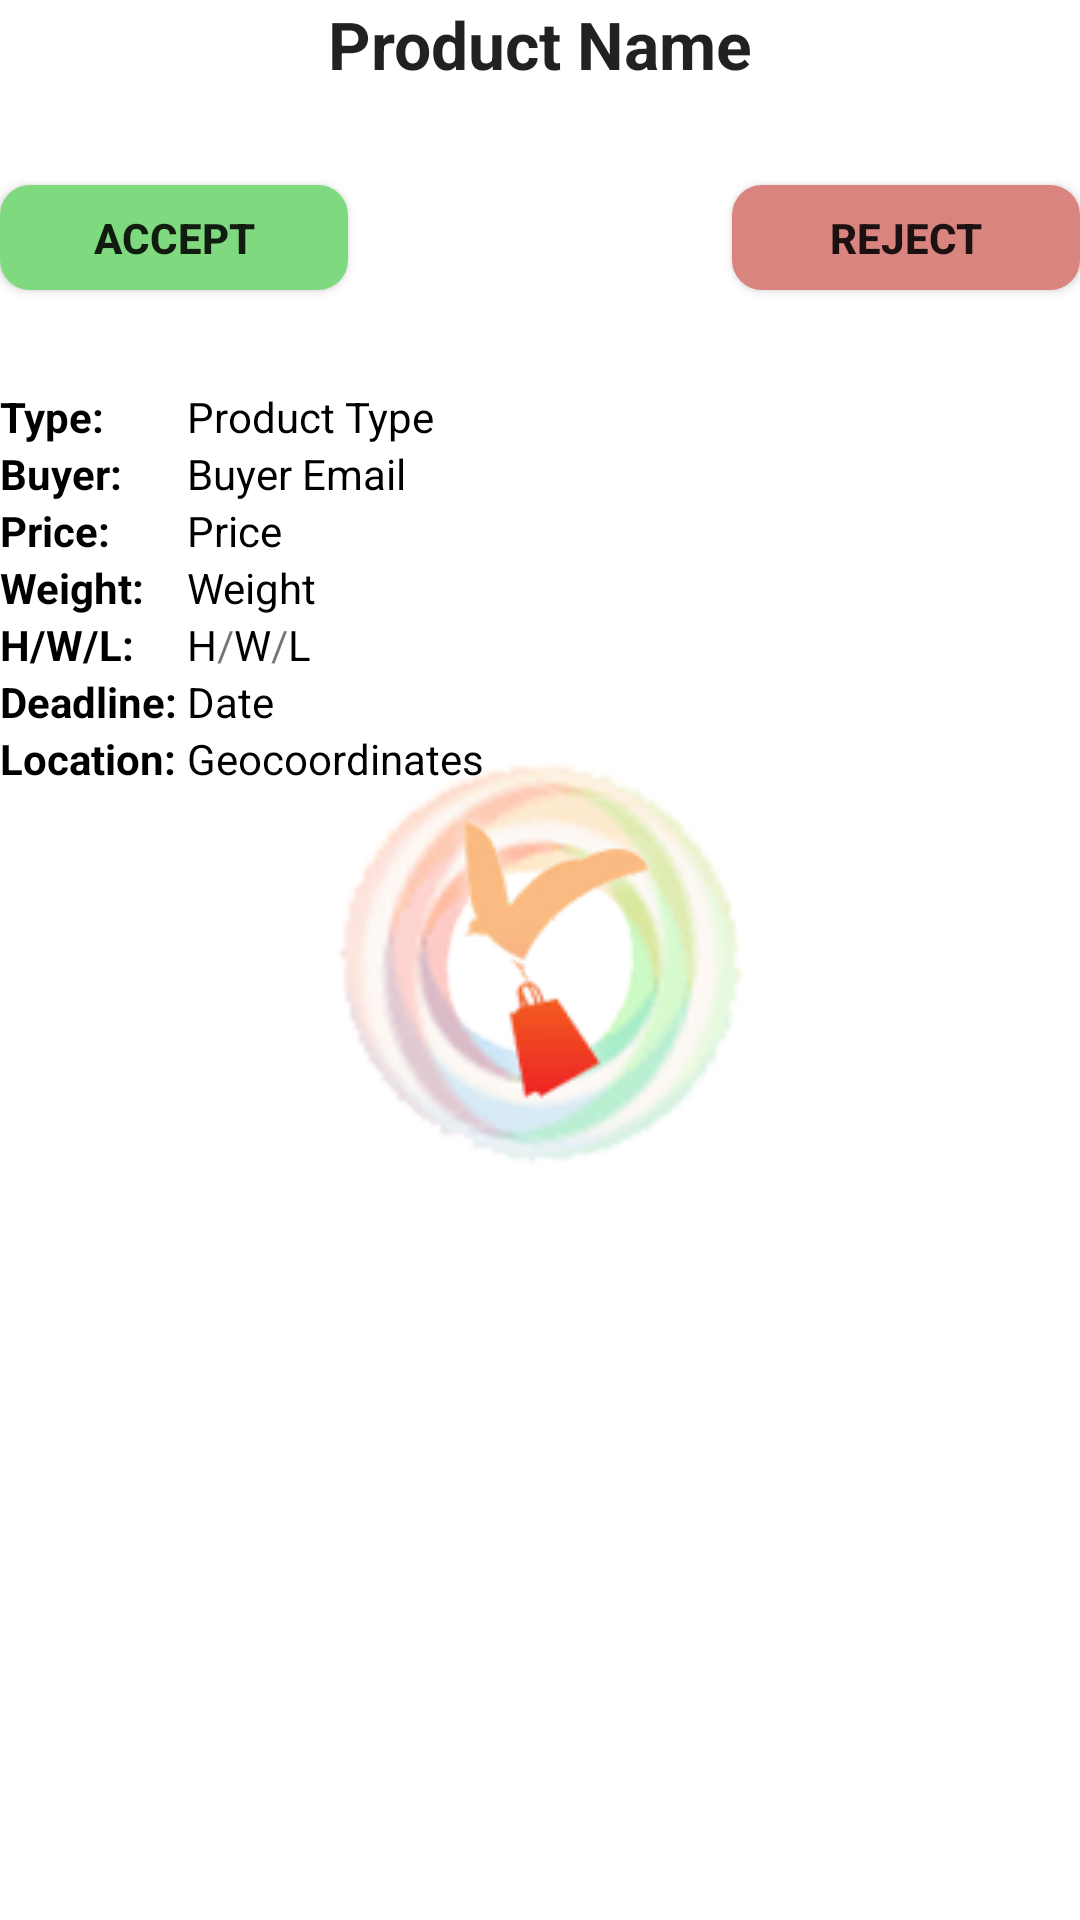

Produce the Android XML layout that renders to this screen, including the resource entries it uses.
<!-- AndroidManifest.xml: application theme AppTheme.Launcher -->
<!-- res/layout/product_list_layout.xml -->
<?xml version="1.0" encoding="utf-8"?>
<RelativeLayout xmlns:android="http://schemas.android.com/apk/res/android"
    android:orientation="vertical" android:layout_width="match_parent"
    android:layout_height="match_parent">

    <TextView
        android:id="@+id/textViewProductName"
        android:layout_width="match_parent"
        android:layout_height="wrap_content"
        android:text="Product Name"
        android:textAlignment="center"
        android:textAppearance="@style/Base.TextAppearance.AppCompat.Large"
        android:textStyle="bold"/>

    <LinearLayout
        android:id="@+id/productHeader"
        android:layout_width="match_parent"
        android:layout_height="wrap_content"
        android:layout_below="@id/textViewProductName"
        android:orientation="horizontal"
        android:layout_centerHorizontal="true">
        <Button
            android:id="@+id/buttonAcceptReq"
            android:layout_width="wrap_content"
            android:layout_height="35dp"
            android:layout_weight="1"
            android:layout_gravity="center"
            android:background="@drawable/acceptreqbutton"
            android:text="Accept"
            android:textStyle="bold" />
        <ImageView
            android:id="@+id/imageViewProduct"
            android:layout_width="100dp"
            android:layout_height="100dp"
            android:layout_below="@id/textViewProductName"
            android:layout_weight="1"/>
        <Button
            android:id="@+id/buttonRejectReq"
            android:layout_width="wrap_content"
            android:layout_height="35dp"
            android:layout_weight="1"
            android:layout_gravity="center"
            android:background="@drawable/rejectreqbutton"
            android:text="Reject"
            android:textStyle="bold" />
    </LinearLayout>


    <LinearLayout
        android:id="@+id/linearProductList"
        android:layout_width="match_parent"
        android:layout_height="wrap_content"
        android:orientation="horizontal"
        android:layout_below="@+id/productHeader"
        android:layout_alignParentLeft="true"
        android:layout_alignParentStart="true">

        <LinearLayout
            android:layout_width="wrap_content"
            android:layout_height="wrap_content"
            android:orientation="vertical">
            <TextView
                android:id="@+id/textProductType"
                android:layout_width="match_parent"
                android:layout_height="wrap_content"
                android:text="Type: "
                android:textColor="@color/black"
                android:textStyle="bold"/>
            <TextView
                android:id="@+id/textBuyerEmail"
                android:layout_width="match_parent"
                android:layout_height="wrap_content"
                android:text="Buyer: "
                android:textColor="@color/black"
                android:textStyle="bold"/>
            <TextView
                android:id="@+id/textPrice"
                android:layout_width="match_parent"
                android:layout_height="wrap_content"
                android:text="Price: "
                android:textColor="@color/black"
                android:textStyle="bold"/>
            <TextView
                android:id="@+id/textWeight"
                android:layout_width="match_parent"
                android:layout_height="wrap_content"
                android:text="Weight: "
                android:textColor="@color/black"
                android:textStyle="bold"/>
            <TextView
                android:id="@+id/textHWL"
                android:layout_width="match_parent"
                android:layout_height="wrap_content"
                android:text="H/W/L: "
                android:textColor="@color/black"
                android:textStyle="bold"/>
            <TextView
                android:id="@+id/textDate"
                android:layout_width="match_parent"
                android:layout_height="wrap_content"
                android:text="Deadline: "
                android:textColor="@color/black"
                android:textStyle="bold"/>
            <TextView
                android:id="@+id/textCoords"
                android:layout_width="match_parent"
                android:layout_height="wrap_content"
                android:text="Location:"
                android:textColor="@color/black"
                android:textStyle="bold"/>
        </LinearLayout>

        <LinearLayout
            android:layout_width="match_parent"
            android:layout_height="wrap_content"
            android:orientation="vertical">
            <TextView
                android:id="@+id/textViewProductType"
                android:layout_width="match_parent"
                android:layout_height="wrap_content"
                android:text="Product Type"
                android:textColor="@color/black"/>
            <TextView
                android:id="@+id/textViewBuyerEmail"
                android:layout_width="match_parent"
                android:layout_height="wrap_content"
                android:text="Buyer Email"
                android:textColor="@color/black"/>
            <TextView
                android:id="@+id/textViewPrice"
                android:layout_width="match_parent"
                android:layout_height="wrap_content"
                android:text="Price"
                android:textColor="@color/black"/>
            <TextView
                android:id="@+id/textViewWeight"
                android:layout_width="match_parent"
                android:layout_height="wrap_content"
                android:text="Weight"
                android:textColor="@color/black"/>
            <LinearLayout
                android:layout_width="wrap_content"
                android:layout_height="wrap_content"
                android:orientation="horizontal">
                <TextView
                    android:id="@+id/textViewHeight"
                    android:layout_width="match_parent"
                    android:layout_height="wrap_content"
                    android:text="H"
                    android:textColor="@color/black"/>
                <TextView
                    android:id="@+id/slash1"
                    android:layout_width="match_parent"
                    android:layout_height="wrap_content"
                    android:text="/" />
                <TextView
                    android:id="@+id/textViewWidth"
                    android:layout_width="match_parent"
                    android:layout_height="wrap_content"
                    android:text="W"
                    android:textColor="@color/black"/>
                <TextView
                    android:id="@+id/slash2"
                    android:layout_width="match_parent"
                    android:layout_height="wrap_content"
                    android:text="/" />
                <TextView
                    android:id="@+id/textViewLength"
                    android:layout_width="match_parent"
                    android:layout_height="wrap_content"
                    android:text="L"
                    android:textColor="@color/black"/>
            </LinearLayout>
            <TextView
                android:id="@+id/textViewDate"
                android:layout_width="match_parent"
                android:layout_height="wrap_content"
                android:text="Date"
                android:textColor="@color/black"/>
            <TextView
                android:id="@+id/textViewCoords"
                android:layout_width="match_parent"
                android:layout_height="wrap_content"
                android:text="Geocoordinates"
                android:layout_marginBottom="5dp"
                android:textColor="@color/black"/>
        </LinearLayout>
    </LinearLayout>

</RelativeLayout>
<!-- resources referenced by this layout -->
<resources>
  <color name="black">#000000</color>
  <!-- drawable acceptreqbutton (drawable) -->
  <?xml version="1.0" encoding="utf-8"?>
  <shape xmlns:android="http://schemas.android.com/apk/res/android" 
  android:shape="rectangle">
      <solid android:color="#7FD97F" />
      <corners android:bottomRightRadius="10dp"
          android:bottomLeftRadius="10dp"
          android:topRightRadius="10dp"
          android:topLeftRadius="10dp"/>
  </shape>
  <!-- drawable rejectreqbutton (drawable) -->
  <?xml version="1.0" encoding="utf-8"?>
  <shape xmlns:android="http://schemas.android.com/apk/res/android" 
  android:shape="rectangle">
      <solid android:color="#d9847f" />
      <corners android:bottomRightRadius="10dp"
          android:bottomLeftRadius="10dp"
          android:topRightRadius="10dp"
          android:topLeftRadius="10dp"/>
  </shape>
  <style name="AppTheme.Launcher">
          <item name="android:windowBackground">@drawable/launch_screen</item>
      </style>
  <!-- drawable launch_screen (drawable) -->
  <layer-list xmlns:android="http://schemas.android.com/apk/res/android" android:opacity="opaque">
      <item android:drawable="@android:color/white"/>
      <item>
          <bitmap
              android:src="@drawable/applogo"
              android:gravity="center"/>
      </item>
  </layer-list>
  <!-- drawable applogo: png bitmap (drawable, 43998 bytes) -->
</resources>
